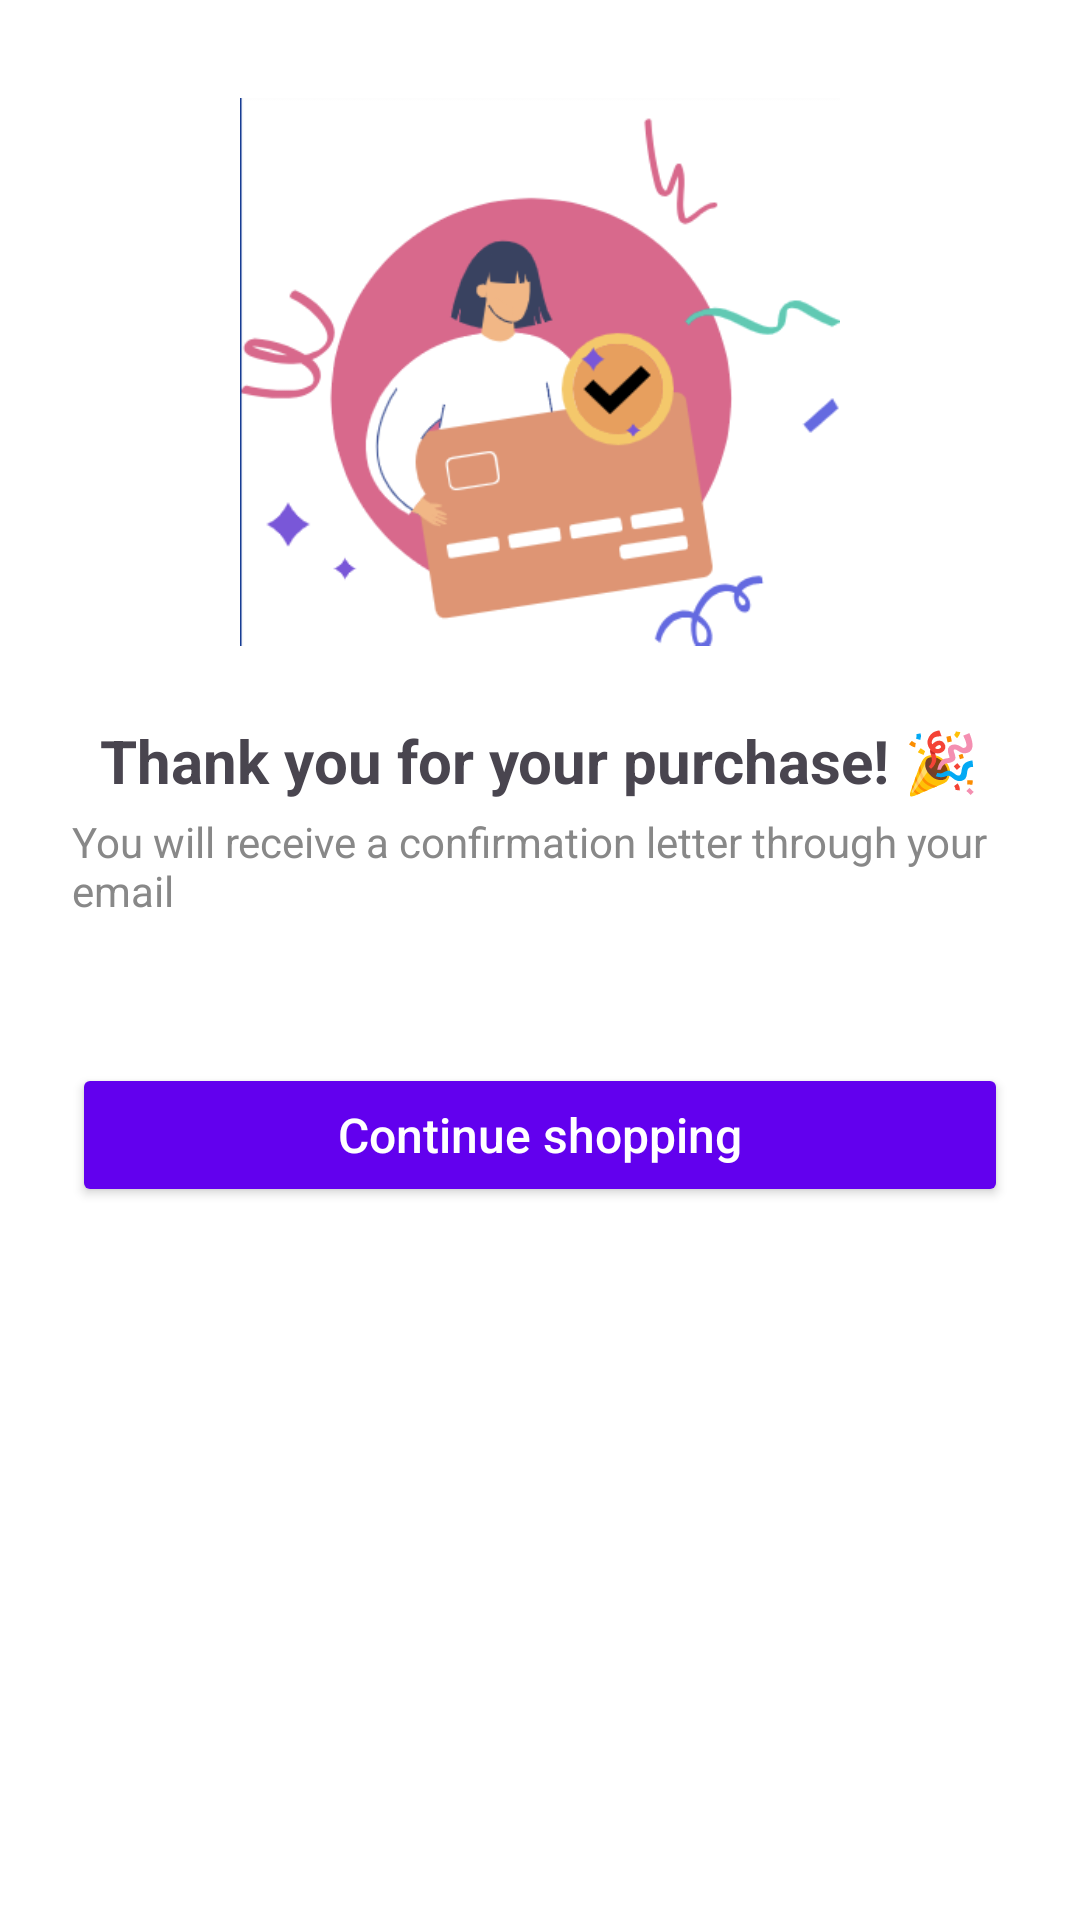

The Android layout XML behind this screen, and the referenced resources:
<!-- AndroidManifest.xml: application theme Theme.GroceryGenie -->
<!-- res/layout/activity_order_successful.xml -->
<?xml version="1.0" encoding="utf-8"?>

<ScrollView xmlns:android="http://schemas.android.com/apk/res/android"
    android:layout_width="match_parent"
    android:layout_height="match_parent"
    android:background="#FFFFFF">

    <LinearLayout
        android:layout_width="match_parent"
        android:layout_height="wrap_content"
        android:orientation="vertical"
        android:padding="24dp"
        android:gravity="center_horizontal">

        
        <ImageView
            android:id="@+id/successImage"
            android:layout_width="200dp"
            android:layout_height="200dp"
            android:layout_marginBottom="16dp"
            android:src="@drawable/orderplacedimage" />


        
        <TextView
            android:id="@+id/thankYouText"
            android:layout_width="wrap_content"
            android:layout_height="wrap_content"
            android:text="Thank you for your purchase! 🎉"
            android:textSize="20sp"
            android:textStyle="bold"
            android:layout_marginBottom="4dp" />

        
        <TextView
            android:id="@+id/subtitle"
            android:layout_width="wrap_content"
            android:layout_height="wrap_content"
            android:text="You will receive a confirmation letter through your email"
            android:textSize="14sp"
            android:textColor="#888888"
            android:layout_marginBottom="24dp" />




        
        <Button
            android:id="@+id/continueShoppingBtn"
            android:layout_width="match_parent"
            android:layout_height="wrap_content"
            android:text="Continue shopping"
            android:textAllCaps="false"
            android:textSize="16sp"
            android:backgroundTint="#6200EE"
            android:textColor="#FFFFFF"
            android:layout_marginTop="24dp"/>
    </LinearLayout>
</ScrollView>
<!-- resources referenced by this layout -->
<resources>
  <!-- drawable orderplacedimage: png bitmap (drawable, 29832 bytes) -->
  <style name="Theme.GroceryGenie" parent="Base.Theme.GroceryGenie" />
  <style name="Base.Theme.GroceryGenie" parent="Theme.Material3.DayNight.NoActionBar">
          
          
      </style>
</resources>
